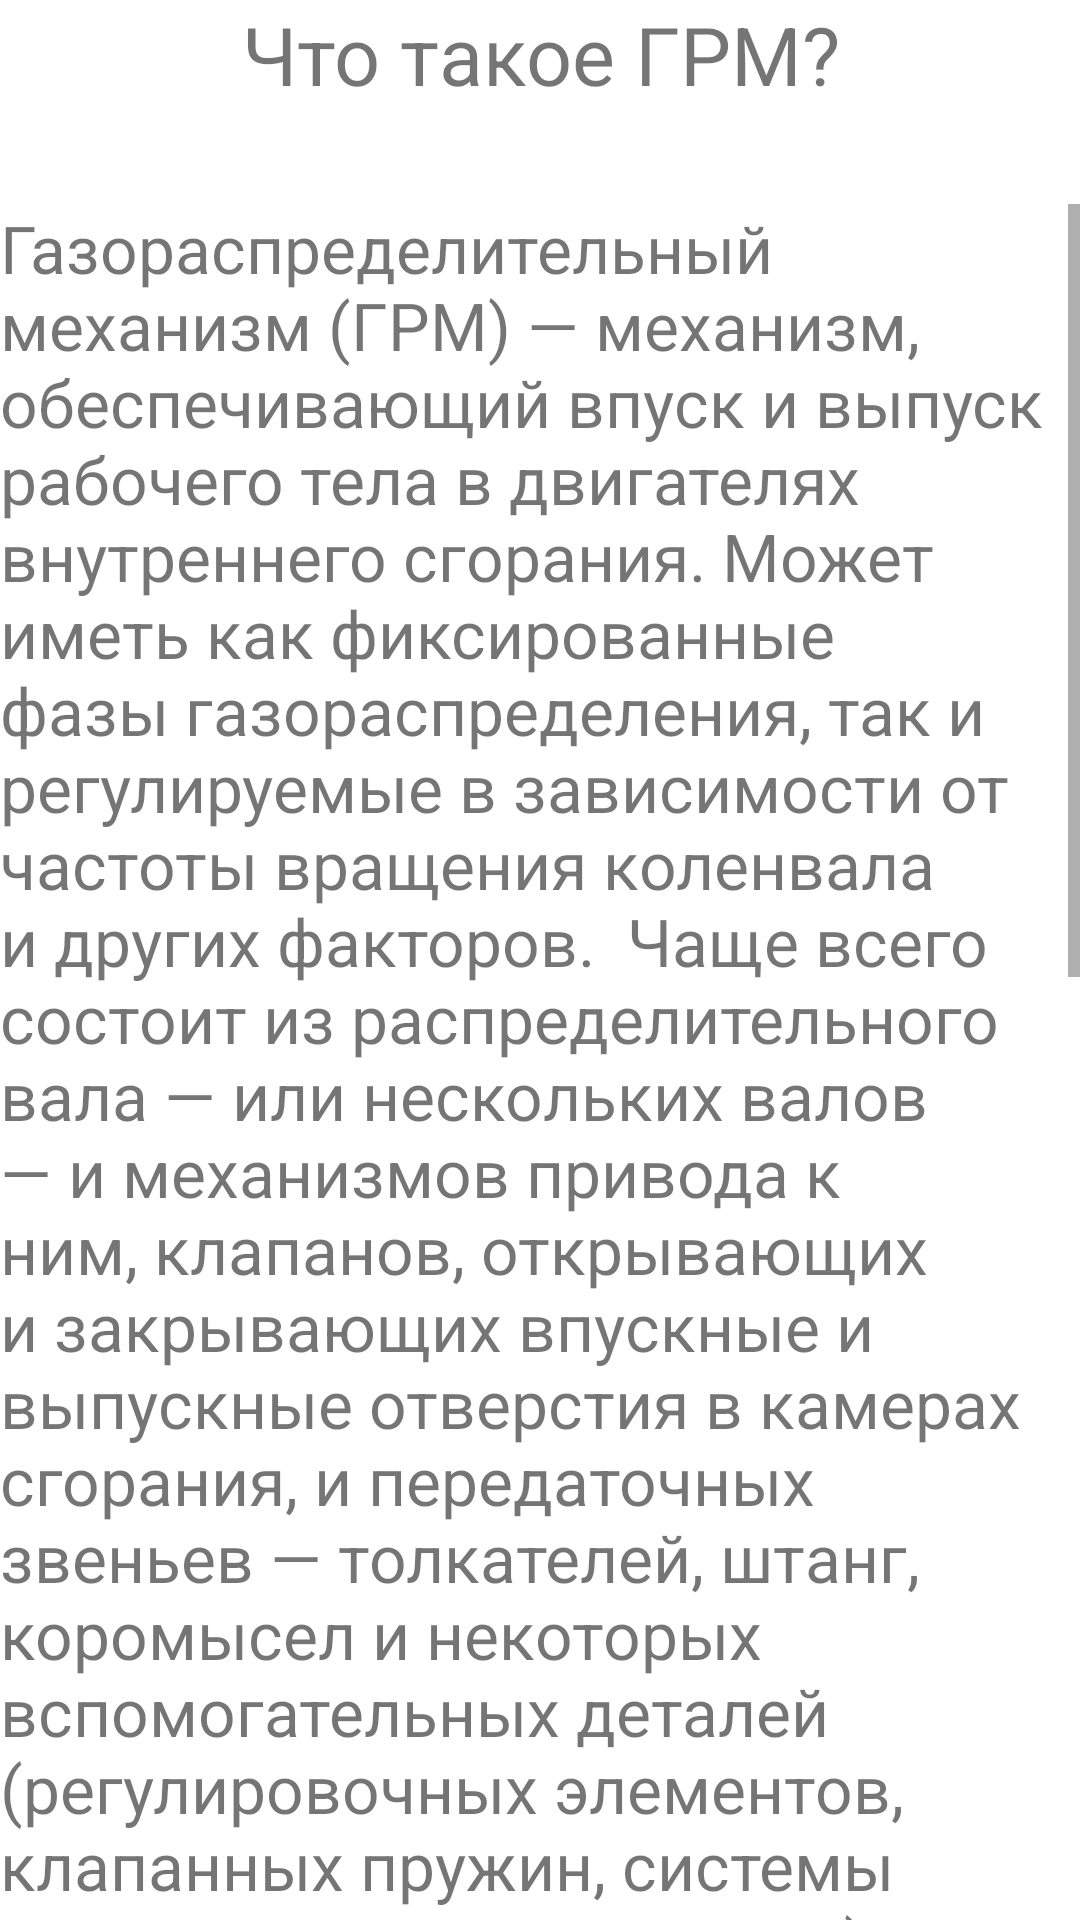

This screen was rendered from an Android layout file. Write that file and the resources it references.
<!-- AndroidManifest.xml: application theme Theme.CarPedia -->
<!-- res/layout/activity_first_g_d_m_theme.xml -->
<?xml version="1.0" encoding="utf-8"?>
<androidx.constraintlayout.widget.ConstraintLayout xmlns:android="http://schemas.android.com/apk/res/android"
    xmlns:app="http://schemas.android.com/apk/res-auto"
    xmlns:tools="http://schemas.android.com/tools"
    android:layout_width="match_parent"
    android:layout_height="match_parent"
    tools:context=".FirstGDMTheme">

    <LinearLayout
        android:id="@+id/linearLayout3"
        android:layout_width="0dp"
        android:layout_height="0dp"
        android:orientation="vertical"
        app:layout_constraintBottom_toBottomOf="parent"
        app:layout_constraintEnd_toEndOf="parent"
        app:layout_constraintStart_toStartOf="parent"
        app:layout_constraintTop_toTopOf="parent">

        <TextView
            android:id="@+id/textView5"
            android:layout_width="match_parent"
            android:layout_height="68dp"
            android:text="Что такое ГРМ?"
            android:textAlignment="center"
            android:textSize="27dp"
            android:gravity="center_horizontal" />

        <ScrollView
            android:layout_width="match_parent"
            android:layout_height="match_parent">

            <LinearLayout
                android:layout_width="match_parent"
                android:layout_height="wrap_content"
                android:orientation="vertical" >

                <TextView
                    android:id="@+id/textView6"
                    android:layout_width="match_parent"
                    android:layout_height="wrap_content"
                    android:text="Газораспределительный механизм (ГРМ) — механизм, обеспечивающий впуск и выпуск рабочего тела в двигателях внутреннего сгорания. Может иметь как фиксированные фазы газораспределения, так и регулируемые в зависимости от частоты вращения коленвала и других факторов.

Чаще всего состоит из распределительного вала — или нескольких валов — и механизмов привода к ним, клапанов, открывающих и закрывающих впускные и выпускные отверстия в камерах сгорания, и передаточных звеньев — толкателей, штанг, коромысел и некоторых вспомогательных деталей (регулировочных элементов, клапанных пружин, системы поворота клапанов и проч.) В некоторых конструкциях система распределения представлена вращающимися или качающимися распределительными гильзами или золотниками.

Система привода распределительного вала четырёхтактного двигателя в любом случае обеспечивает его вращение с угловой скоростью, равной 1/2 угловой скорости коленвала. \n  "
                    android:textSize="22dp" />

                <ImageView
                    android:id="@+id/imageView"
                    android:layout_width="match_parent"
                    android:layout_height="333dp"
                    app:srcCompat="@drawable/four_stroke_cycle_compression" />

                <TextView
                    android:id="@+id/textView7"
                    android:layout_width="match_parent"
                    android:layout_height="wrap_content"
                    android:text="Разрез по цилиндру двигателя с двухвальным ГРМ типа DOHC"
                    android:textAlignment="center"
                    android:gravity="center_horizontal" />
            </LinearLayout>
        </ScrollView>
    </LinearLayout>
</androidx.constraintlayout.widget.ConstraintLayout>
<!-- resources referenced by this layout -->
<resources>
  <style name="Theme.CarPedia" parent="Theme.MaterialComponents.DayNight.DarkActionBar">
          
          <item name="colorPrimary">@color/purple_500</item>
          <item name="colorPrimaryVariant">@color/purple_700</item>
          <item name="colorOnPrimary">@color/white</item>
          
          <item name="colorSecondary">@color/teal_200</item>
          <item name="colorSecondaryVariant">@color/teal_700</item>
          <item name="colorOnSecondary">@color/black</item>
          
          <item name="android:statusBarColor" tools:targetApi="l">?attr/colorPrimaryVariant</item>
          
      </style>
  <!-- not gathered from this repository: default colours our renderer supplied (Android Studio template values) -->
  <color name="purple_500">#FF6200EE</color>
  <color name="purple_700">#FF3700B3</color>
  <color name="teal_200">#FF03DAC5</color>
  <color name="teal_700">#FF018786</color>
  <color name="black">#FF000000</color>
  <color name="white">#FFFFFFFF</color>
</resources>
